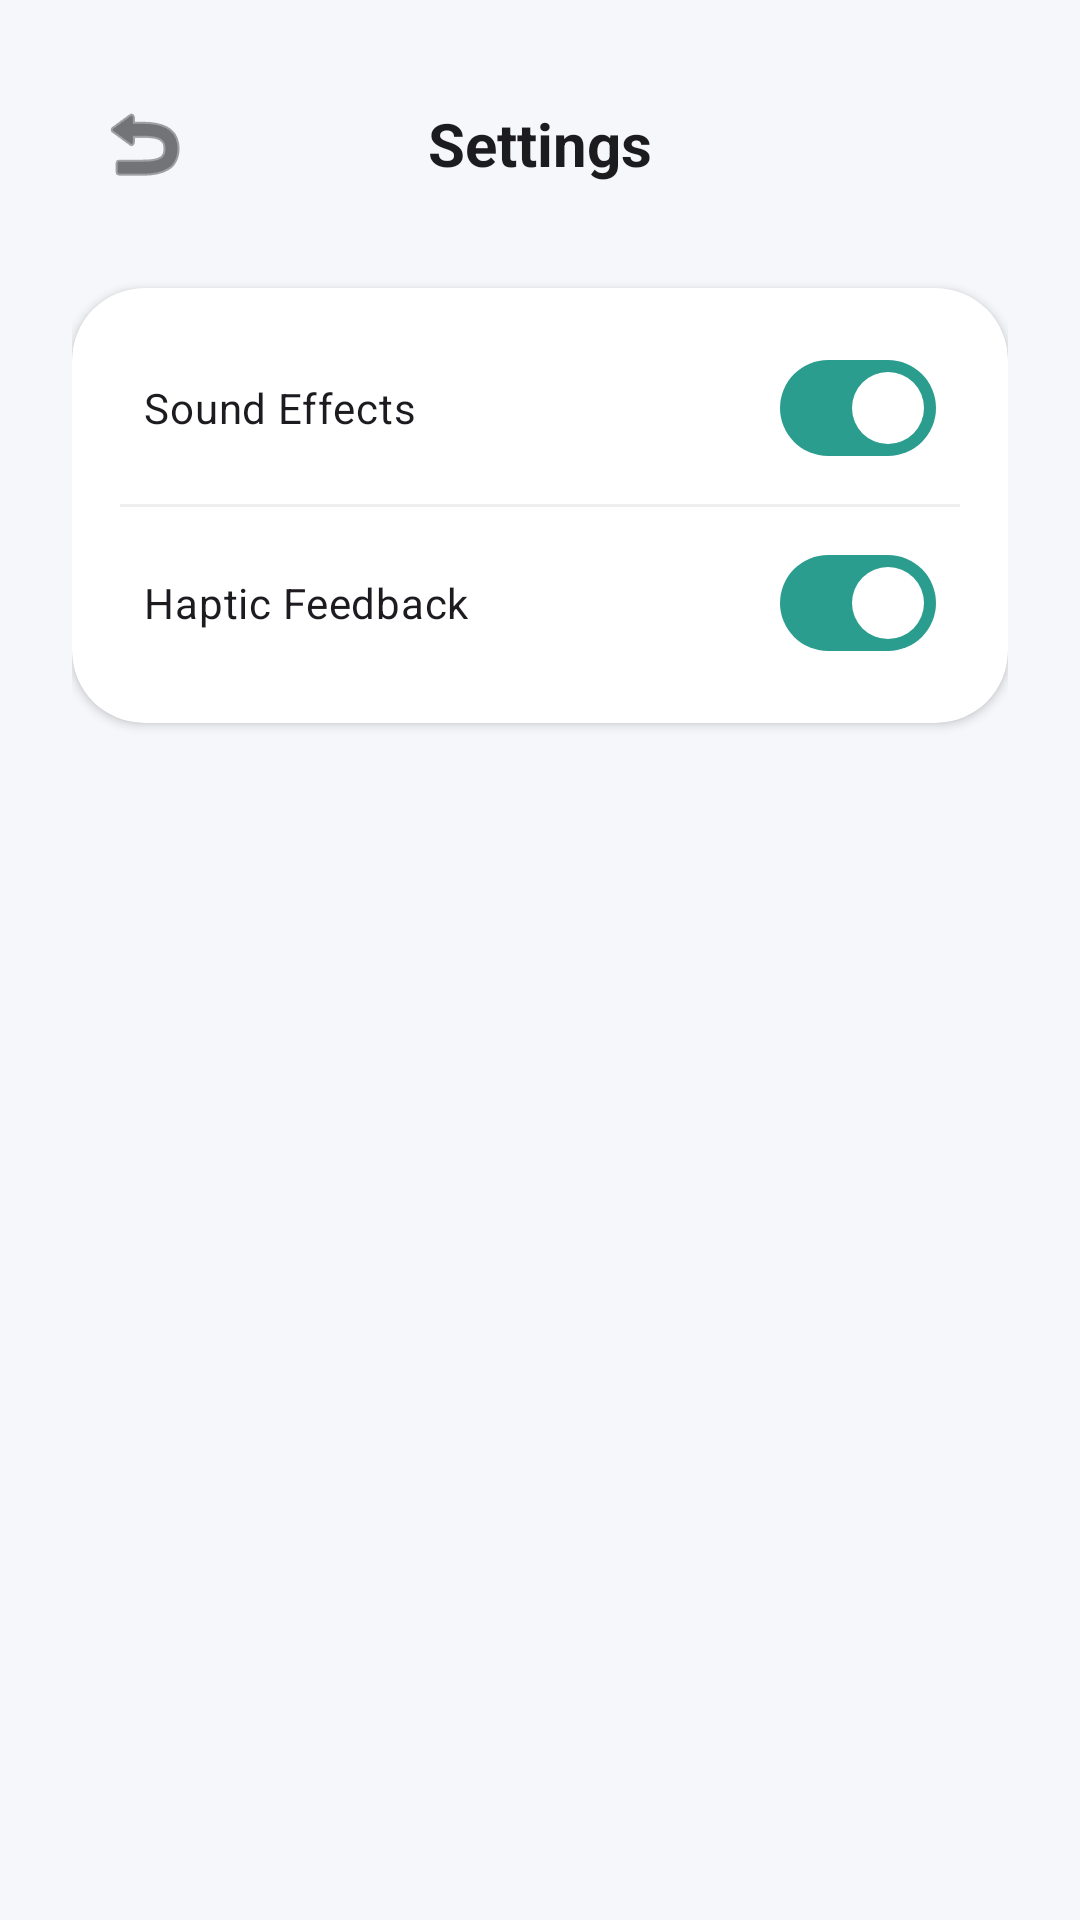

Here is an Android app screen rendered from its layout file. Give the layout XML and the strings, colors and styles it references.
<!-- AndroidManifest.xml: application theme Theme.MindfulArena -->
<!-- res/layout/activity_settings.xml -->
<?xml version="1.0" encoding="utf-8"?>
<LinearLayout xmlns:android="http://schemas.android.com/apk/res/android"
    xmlns:app="http://schemas.android.com/apk/res-auto"
    android:layout_width="match_parent"
    android:layout_height="match_parent"
    android:background="@color/background"
    android:orientation="vertical"
    android:padding="24dp">

    <RelativeLayout
        android:layout_width="match_parent"
        android:layout_height="wrap_content">

        <ImageButton
            android:id="@+id/btn_back"
            android:layout_width="48dp"
            android:layout_height="48dp"
            android:background="?attr/selectableItemBackgroundBorderless"
            android:src="@android:drawable/ic_menu_revert"
            app:tint="@color/text_primary" />

        <TextView
            android:layout_width="wrap_content"
            android:layout_height="wrap_content"
            android:layout_centerInParent="true"
            android:text="Settings"
            android:textColor="@color/text_primary"
            android:textSize="20sp"
            android:textStyle="bold" />
    </RelativeLayout>

    <com.google.android.material.card.MaterialCardView
        style="@style/MindfulCard"
        android:layout_width="match_parent"
        android:layout_height="wrap_content"
        android:layout_marginTop="24dp">

        <LinearLayout
            android:layout_width="match_parent"
            android:layout_height="wrap_content"
            android:orientation="vertical"
            android:padding="16dp">

            <com.google.android.material.materialswitch.MaterialSwitch
                android:layout_width="match_parent"
                android:layout_height="wrap_content"
                android:text="Sound Effects"
                android:checked="true"
                android:padding="8dp"/>

            <View
                android:layout_width="match_parent"
                android:layout_height="1dp"
                android:background="#EEEEEE"
                android:layout_marginVertical="8dp"/>

            <com.google.android.material.materialswitch.MaterialSwitch
                android:layout_width="match_parent"
                android:layout_height="wrap_content"
                android:text="Haptic Feedback"
                android:checked="true"
                android:padding="8dp"/>

        </LinearLayout>
    </com.google.android.material.card.MaterialCardView>

</LinearLayout>
<!-- resources referenced by this layout -->
<resources>
  <color name="background">#F5F7FA</color>
  <color name="text_primary">#1C1C1E</color>
  <style name="MindfulCard" parent="Widget.Material3.CardView.Elevated">
          <item name="cardCornerRadius">24dp</item>
          <item name="cardElevation">2dp</item>
          <item name="cardBackgroundColor">@color/surface</item>
      </style>
  <style name="Theme.MindfulArena" parent="Theme.Material3.Light.NoActionBar">
          
          <item name="colorPrimary">@color/primary</item>
          <item name="colorOnPrimary">@color/white</item>
          <item name="colorSecondary">@color/secondary</item>
          <item name="colorOnSecondary">@color/white</item>
          <item name="android:windowBackground">@color/background</item>
          <item name="android:statusBarColor">@color/background</item>
          <item name="android:windowLightStatusBar">true</item>
      </style>
  <color name="surface">#FFFFFF</color>
  <color name="primary">#2A9D8F</color>
  <color name="white">#FFFFFF</color>
  <color name="secondary">#48CAE4</color>
</resources>
